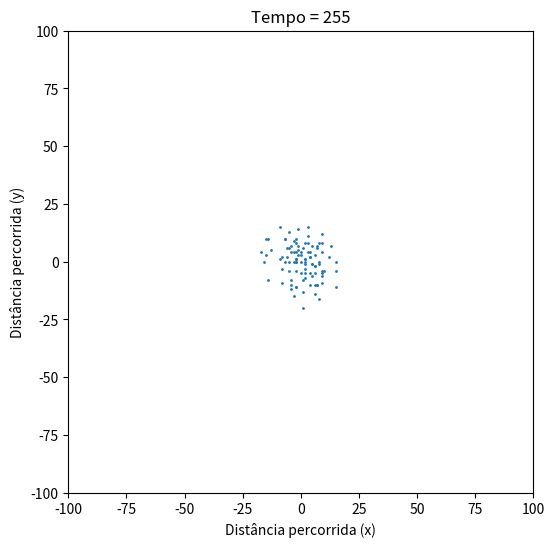

Source code (Python): (Note: this script raises an exception after producing the figure.)
# -*- coding: utf-8 -*-
"""
Created on Fri Nov 26 18:48:08 2021

[redacted]
"""

# Trajeto dos walkers em 2d
import numpy as np
import matplotlib.pyplot as plt
import matplotlib.animation as animation
import random

M = 100 # Número de walkers
L = 100 # Tamanho da malha

# A cada intervalo de tempo, mover os walkers

p = 0.1 # Probabilidade de andar
pinv = 1.0-p
nsteps = 2001 # Número de intervalos de tempo

# Iniciando os walkers

Z = [(0,0) for i in range (M)] # Posição inicial dos walkers (x, y)
edgesrw = np.array(range(-L,L+1))-0.5
xc = 0.5*(edgesrw[:-1]+edgesrw[1:])

#%%

def animate(it):
    global x
    x = get_data(Z, M)

    # Trajetória dos walkers nos eixos x e y
    if (np.mod(it,noutput)==0):
        plot.set_offsets(Z)
        ax.set_title('Tempo = {}'.format(it))

    # Apenas geração de frames para o trabalho escrito     
    noutput2 = 100
    if (np.mod(it,noutput2)==0):
        plot.set_offsets(Z)
        ax.set_title('Tempo = {}'.format(it))
        plt.savefig('tempo_{}.png'.format(it), dpi = 300)
    return plot

def get_data(Z, M):
    # Atualizar a posição de todos os walkers
    for iw in range(M):
        rndx = random.random()
        dx = -1*(rndx<p)+1*(rndx>pinv)
        rndy = random.random()
        dy = -1*(rndy<p)+1*(rndy>pinv)
        x, y = Z[iw]
        Z[iw] = x+dx, y+dy
    return Z

plt.ion()
noutput = 5
fig, ax = plt.subplots()
fig.set_size_inches(6, 6)
ax.set_xlim((-100, 100))
ax.set_ylim((-100, 100))
ax.set_xlabel('Distância percorrida (x)')
ax.set_ylabel('Distância percorrida (y)')
x = get_data(Z, M)
plot = ax.scatter (*zip(*Z), s = 1)
            
ani = animation.FuncAnimation(fig = fig, func = animate, frames = nsteps, interval = 50)
ani.save('randomwalk2d.mp4')
plt.show()
